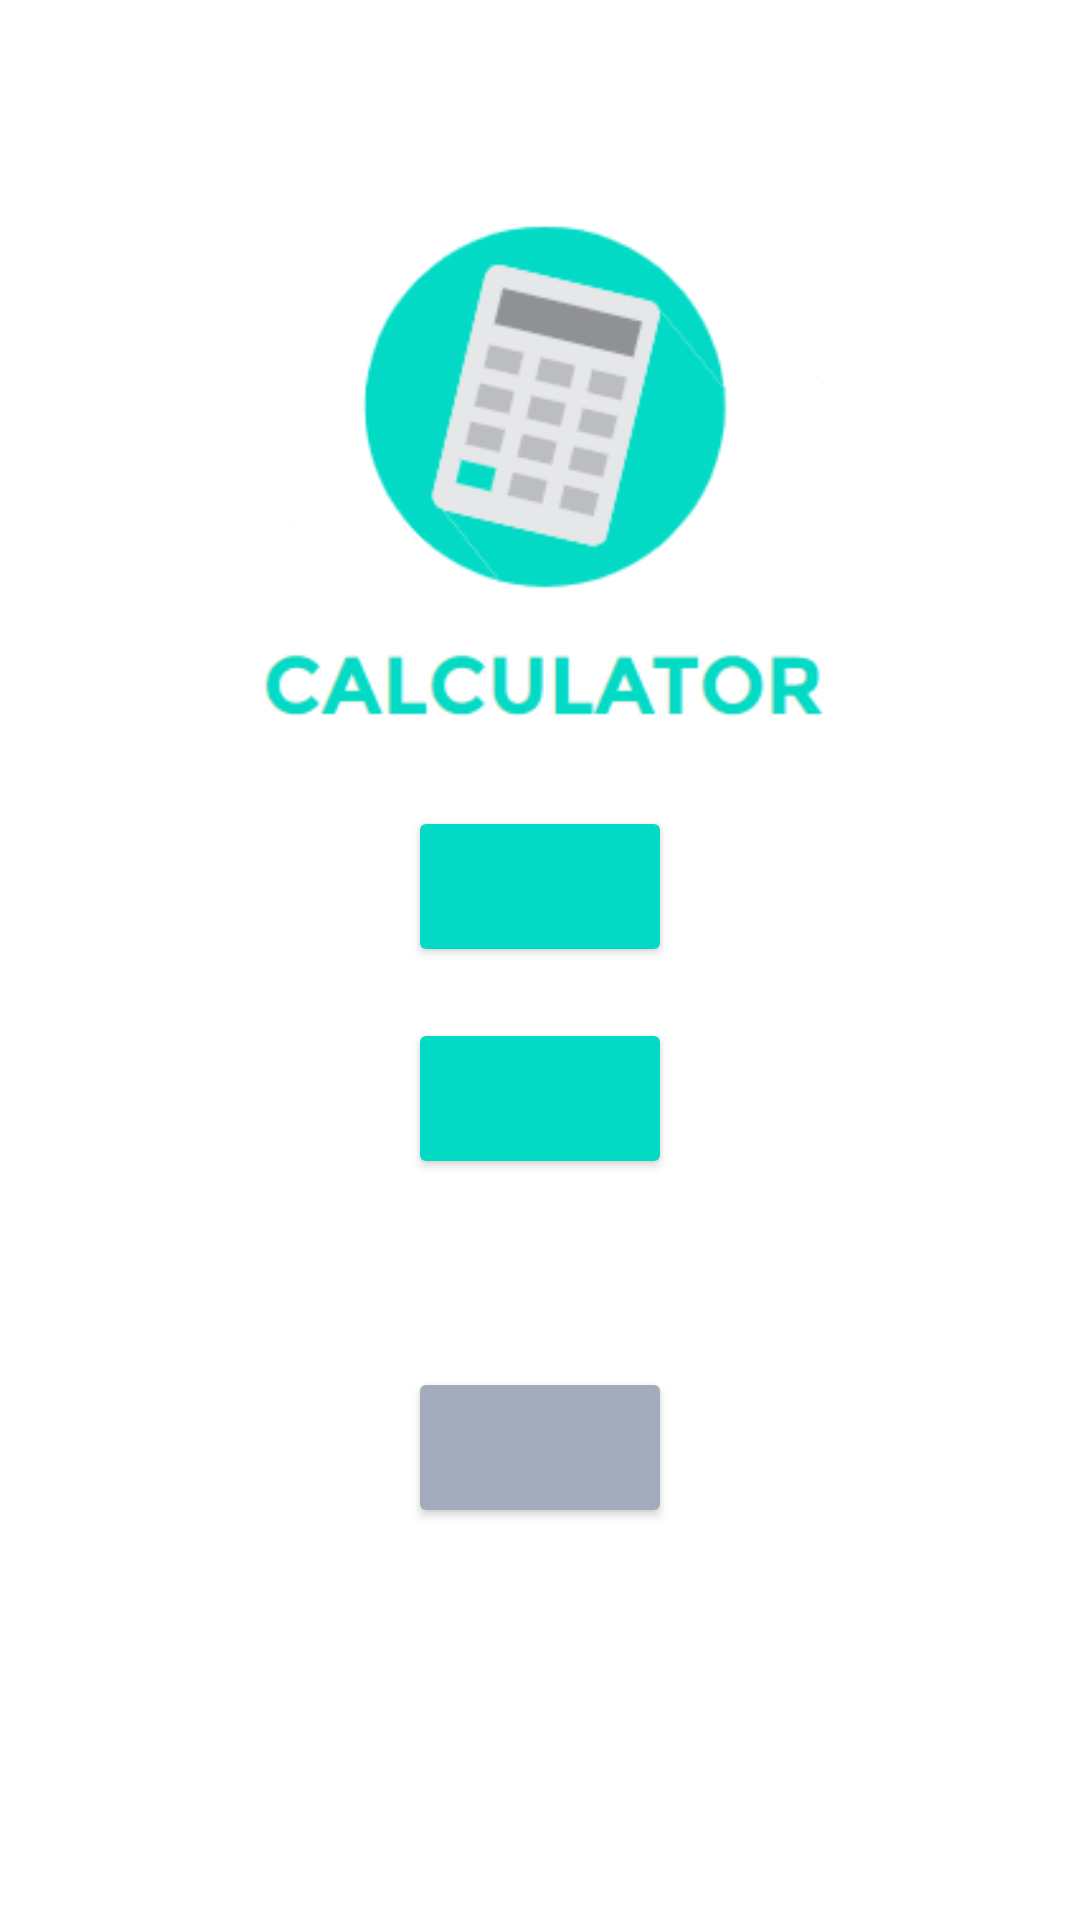

Produce the Android XML layout that renders to this screen, including the resource entries it uses.
<!-- AndroidManifest.xml: application theme Theme.Task1Spider -->
<!-- res/layout/activity_main.xml -->
<?xml version="1.0" encoding="utf-8"?>
<androidx.constraintlayout.widget.ConstraintLayout xmlns:android="http://schemas.android.com/apk/res/android"
    xmlns:app="http://schemas.android.com/apk/res-auto"
    xmlns:tools="http://schemas.android.com/tools"
    android:layout_width="match_parent"
    android:layout_height="match_parent"
    tools:context=".MainActivity">


    <Button
        android:id="@+id/btn_quit"
        android:layout_width="wrap_content"
        android:layout_height="wrap_content"
        android:layout_marginStart="50dp"
        android:layout_marginLeft="50dp"
        android:layout_marginEnd="50dp"
        android:layout_marginRight="50dp"
        android:textSize="25sp"
        app:backgroundTint="#A3ACBD"
        app:layout_constraintBottom_toBottomOf="parent"
        app:layout_constraintEnd_toEndOf="parent"
        app:layout_constraintStart_toStartOf="parent"
        app:layout_constraintTop_toTopOf="parent"
        app:layout_constraintVertical_bias="0.777" />

    <Button
        android:id="@+id/btn_spiFactor"
        android:layout_width="wrap_content"
        android:layout_height="wrap_content"
        android:layout_marginStart="50dp"
        android:layout_marginLeft="50dp"
        android:layout_marginEnd="50dp"
        android:layout_marginRight="50dp"
        android:textSize="25sp"
        app:backgroundTint="#FF03DAC5"
        app:layout_constraintBottom_toBottomOf="parent"
        app:layout_constraintEnd_toEndOf="parent"
        app:layout_constraintStart_toStartOf="parent"
        app:layout_constraintTop_toTopOf="parent"
        app:layout_constraintVertical_bias="0.579" />

    <Button
        android:id="@+id/btn_loretnzFactor"
        android:layout_width="wrap_content"
        android:layout_height="wrap_content"
        android:layout_marginStart="50dp"
        android:layout_marginLeft="50dp"
        android:layout_marginEnd="50dp"
        android:layout_marginRight="50dp"
        android:textSize="25sp"
        app:backgroundTint="#FF03DAC5"
        app:layout_constraintBottom_toBottomOf="parent"
        app:layout_constraintEnd_toEndOf="parent"
        app:layout_constraintStart_toStartOf="parent"
        app:layout_constraintTop_toTopOf="parent"
        app:layout_constraintVertical_bias="0.458" />

    <ImageView
        android:id="@+id/imageView2"
        android:layout_width="205dp"
        android:layout_height="197dp"
        app:layout_constraintBottom_toBottomOf="parent"
        app:layout_constraintEnd_toEndOf="parent"
        app:layout_constraintHorizontal_bias="0.520"
        app:layout_constraintStart_toStartOf="parent"
        app:layout_constraintTop_toTopOf="parent"
        app:layout_constraintVertical_bias="0.15"
        app:srcCompat="@drawable/calculatorlogo" />

</androidx.constraintlayout.widget.ConstraintLayout>
<!-- resources referenced by this layout -->
<resources>
  <!-- drawable calculatorlogo: png bitmap (drawable-v24, 10054 bytes) -->
  <style name="Theme.Task1Spider" parent="Theme.MaterialComponents.DayNight.DarkActionBar">
          
          <item name="colorPrimary">@color/purple_500</item>
          <item name="colorPrimaryVariant">@color/purple_700</item>
          <item name="colorOnPrimary">@color/white</item>
          
          <item name="colorSecondary">@color/teal_200</item>
          <item name="colorSecondaryVariant">@color/teal_700</item>
          <item name="colorOnSecondary">@color/black</item>
          
          <item name="android:statusBarColor" tools:targetApi="l">?attr/colorPrimaryVariant</item>
          
      </style>
  <!-- not gathered from this repository: default colours our renderer supplied (Android Studio template values) -->
  <color name="purple_500">#FF6200EE</color>
  <color name="purple_700">#FF3700B3</color>
  <color name="teal_200">#FF03DAC5</color>
  <color name="teal_700">#FF018786</color>
  <color name="black">#FF000000</color>
  <color name="white">#FFFFFFFF</color>
</resources>
